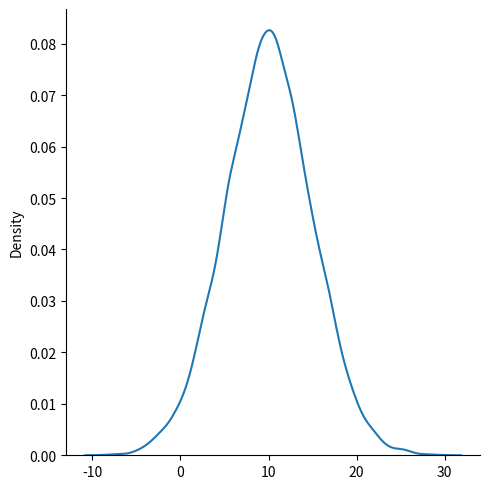

Reproduce this figure in Python.
from numpy import random
import matplotlib.pyplot as plt
import seaborn as sns

#sns.displot(random.normal(size=5))

#sns.displot(random.normal(size=10000),kind="kde")

sns.displot(random.normal(loc=10,scale=5,size=10000),kind="kde")

plt.show()